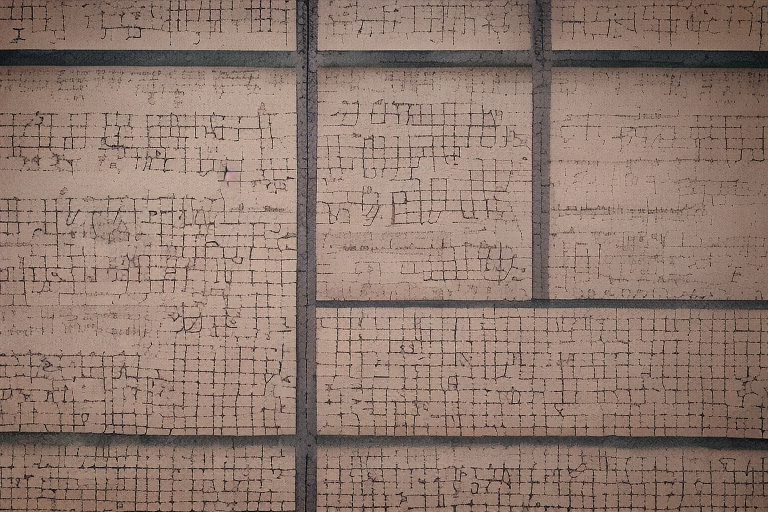
Generation parameters embedded in this image by AUTOMATIC1111 Stable Diffusion web UI or a fork of it (Forge, ...) (PNG 'parameters' text chunk):
gibberish

Negative prompt: human

Steps: 15, Sampler: DPM++ SDE Karras, CFG scale: 7, Seed: 498736180, Size: 768x512, Model hash: fc2511737a, Model: chilloutmix_NiPrunedFp32Fix